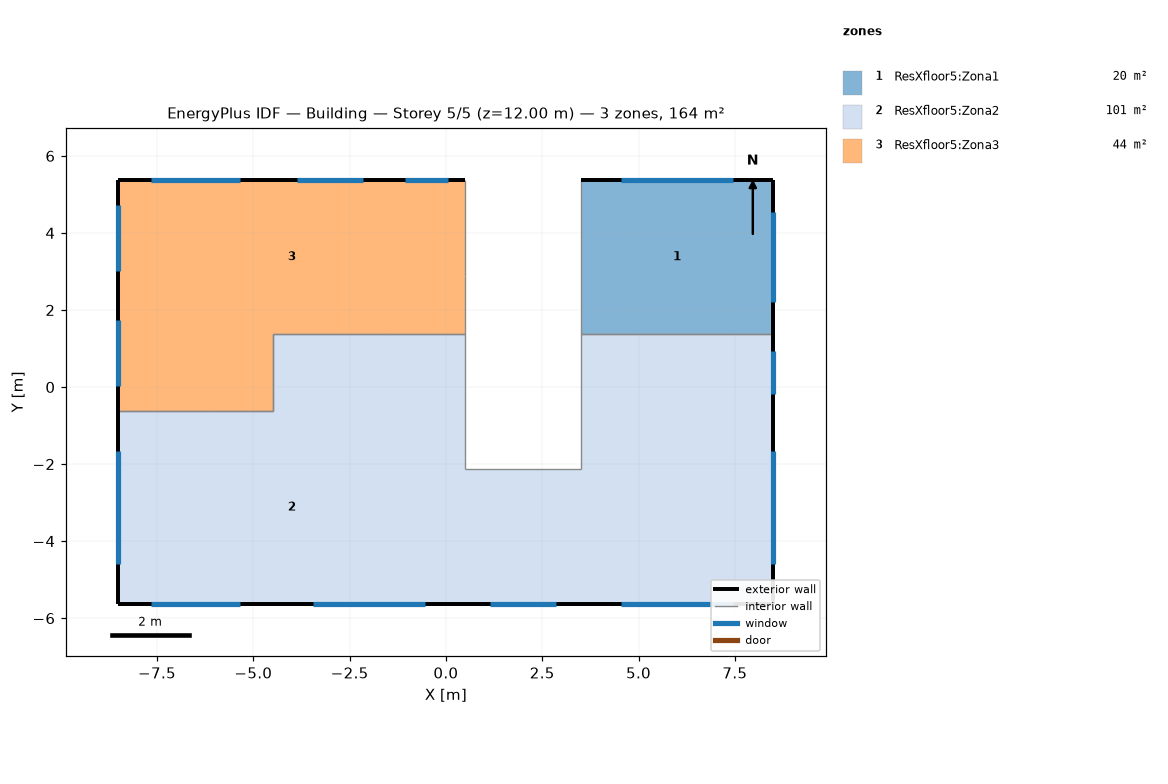
=== STOREY PLAN SPEC (per zone: floor XY polygon, exterior-wall plan segments, windows/doors) ===
zone 1: ResXfloor5:Zona1  (20.0 m²)
  floor: (8.50, 1.38) (3.50, 1.38) (3.50, 5.38) (8.50, 5.38)
  exterior wall: (8.50, 1.38) – (8.50, 5.38)  [4.0 m]
    window: (8.50, 2.21) – (8.50, 4.54)  [3.3 m²]
  exterior wall: (8.50, 5.38) – (3.50, 5.38)  [5.0 m]
    window: (7.46, 5.38) – (4.54, 5.38)  [4.1 m²]
  interior walls: 2
zone 2: ResXfloor5:Zona2  (100.5 m²)
  floor: (8.50, -2.12) (3.50, -2.12) (3.50, 1.38) (8.50, 1.38)
  floor: (8.50, -5.62) (0.50, -5.62) (0.50, -2.12) (8.50, -2.12)
  floor: (0.50, -0.62) (-4.50, -0.62) (-4.50, 1.38) (0.50, 1.38)
  floor: (0.50, -5.62) (-8.50, -5.62) (-8.50, -0.62) (0.50, -0.62)
  exterior wall: (-8.50, -0.62) – (-8.50, -5.62)  [5.0 m]
    window: (-8.50, -1.66) – (-8.50, -4.58)  [4.1 m²]
  exterior wall: (-8.50, -5.62) – (-4.50, -5.62)  [4.0 m]
    window: (-7.66, -5.62) – (-5.34, -5.62)  [3.3 m²]
  exterior wall: (-4.50, -5.62) – (0.50, -5.62)  [5.0 m]
    window: (-3.46, -5.62) – (-0.54, -5.62)  [4.1 m²]
  exterior wall: (0.50, -5.62) – (3.50, -5.62)  [3.0 m]
    window: (1.14, -5.62) – (2.86, -5.62)  [2.4 m²]
  exterior wall: (3.50, -5.62) – (8.50, -5.62)  [5.0 m]
    window: (4.54, -5.62) – (7.46, -5.62)  [4.1 m²]
  exterior wall: (8.50, -5.62) – (8.50, -0.62)  [5.0 m]
    window: (8.50, -4.58) – (8.50, -1.66)  [4.1 m²]
  exterior wall: (8.50, -0.62) – (8.50, 1.38)  [2.0 m]
    window: (8.50, -0.18) – (8.50, 0.94)  [1.6 m²]
  interior walls: 9
zone 3: ResXfloor5:Zona3  (44.0 m²)
  floor: (-4.50, -0.62) (-8.50, -0.62) (-8.50, 1.38) (-4.50, 1.38)
  floor: (0.50, 1.38) (-8.50, 1.38) (-8.50, 5.38) (0.50, 5.38)
  exterior wall: (0.50, 5.38) – (-1.50, 5.38)  [2.0 m]
    window: (0.06, 5.38) – (-1.06, 5.38)  [1.6 m²]
  exterior wall: (-1.50, 5.38) – (-4.50, 5.38)  [3.0 m]
    window: (-2.14, 5.38) – (-3.86, 5.38)  [2.4 m²]
  exterior wall: (-4.50, 5.38) – (-8.50, 5.38)  [4.0 m]
    window: (-5.34, 5.38) – (-7.66, 5.38)  [3.3 m²]
  exterior wall: (-8.50, 5.38) – (-8.50, 2.38)  [3.0 m]
    window: (-8.50, 4.74) – (-8.50, 3.02)  [2.4 m²]
  exterior wall: (-8.50, 2.38) – (-8.50, -0.62)  [3.0 m]
    window: (-8.50, 1.74) – (-8.50, 0.02)  [2.4 m²]
  interior walls: 7

=== DERIVED (storey summary) ===
Building: Building
Storey: 5 of 5  (floor level z = 12.00 m)
Storey gross floor area: 164.5 m²
Zones on this storey: 3
  - ResXfloor5:Zona1: floor 20.0 m²; exterior wall 9.0 m (27.0 m²); 2 window(s) 7.4 m²; WWR 27.6%
  - ResXfloor5:Zona2: floor 100.5 m²; exterior wall 29.0 m (87.0 m²); 7 window(s) 23.9 m²; WWR 27.5%
  - ResXfloor5:Zona3: floor 44.0 m²; exterior wall 15.0 m (45.0 m²); 5 window(s) 12.2 m²; WWR 27.1%
Zone adjacency (shared interzone walls):
  - ResXfloor5:Zona1 ↔ ResXfloor5:Zona2
  - ResXfloor5:Zona2 ↔ ResXfloor5:Zona3